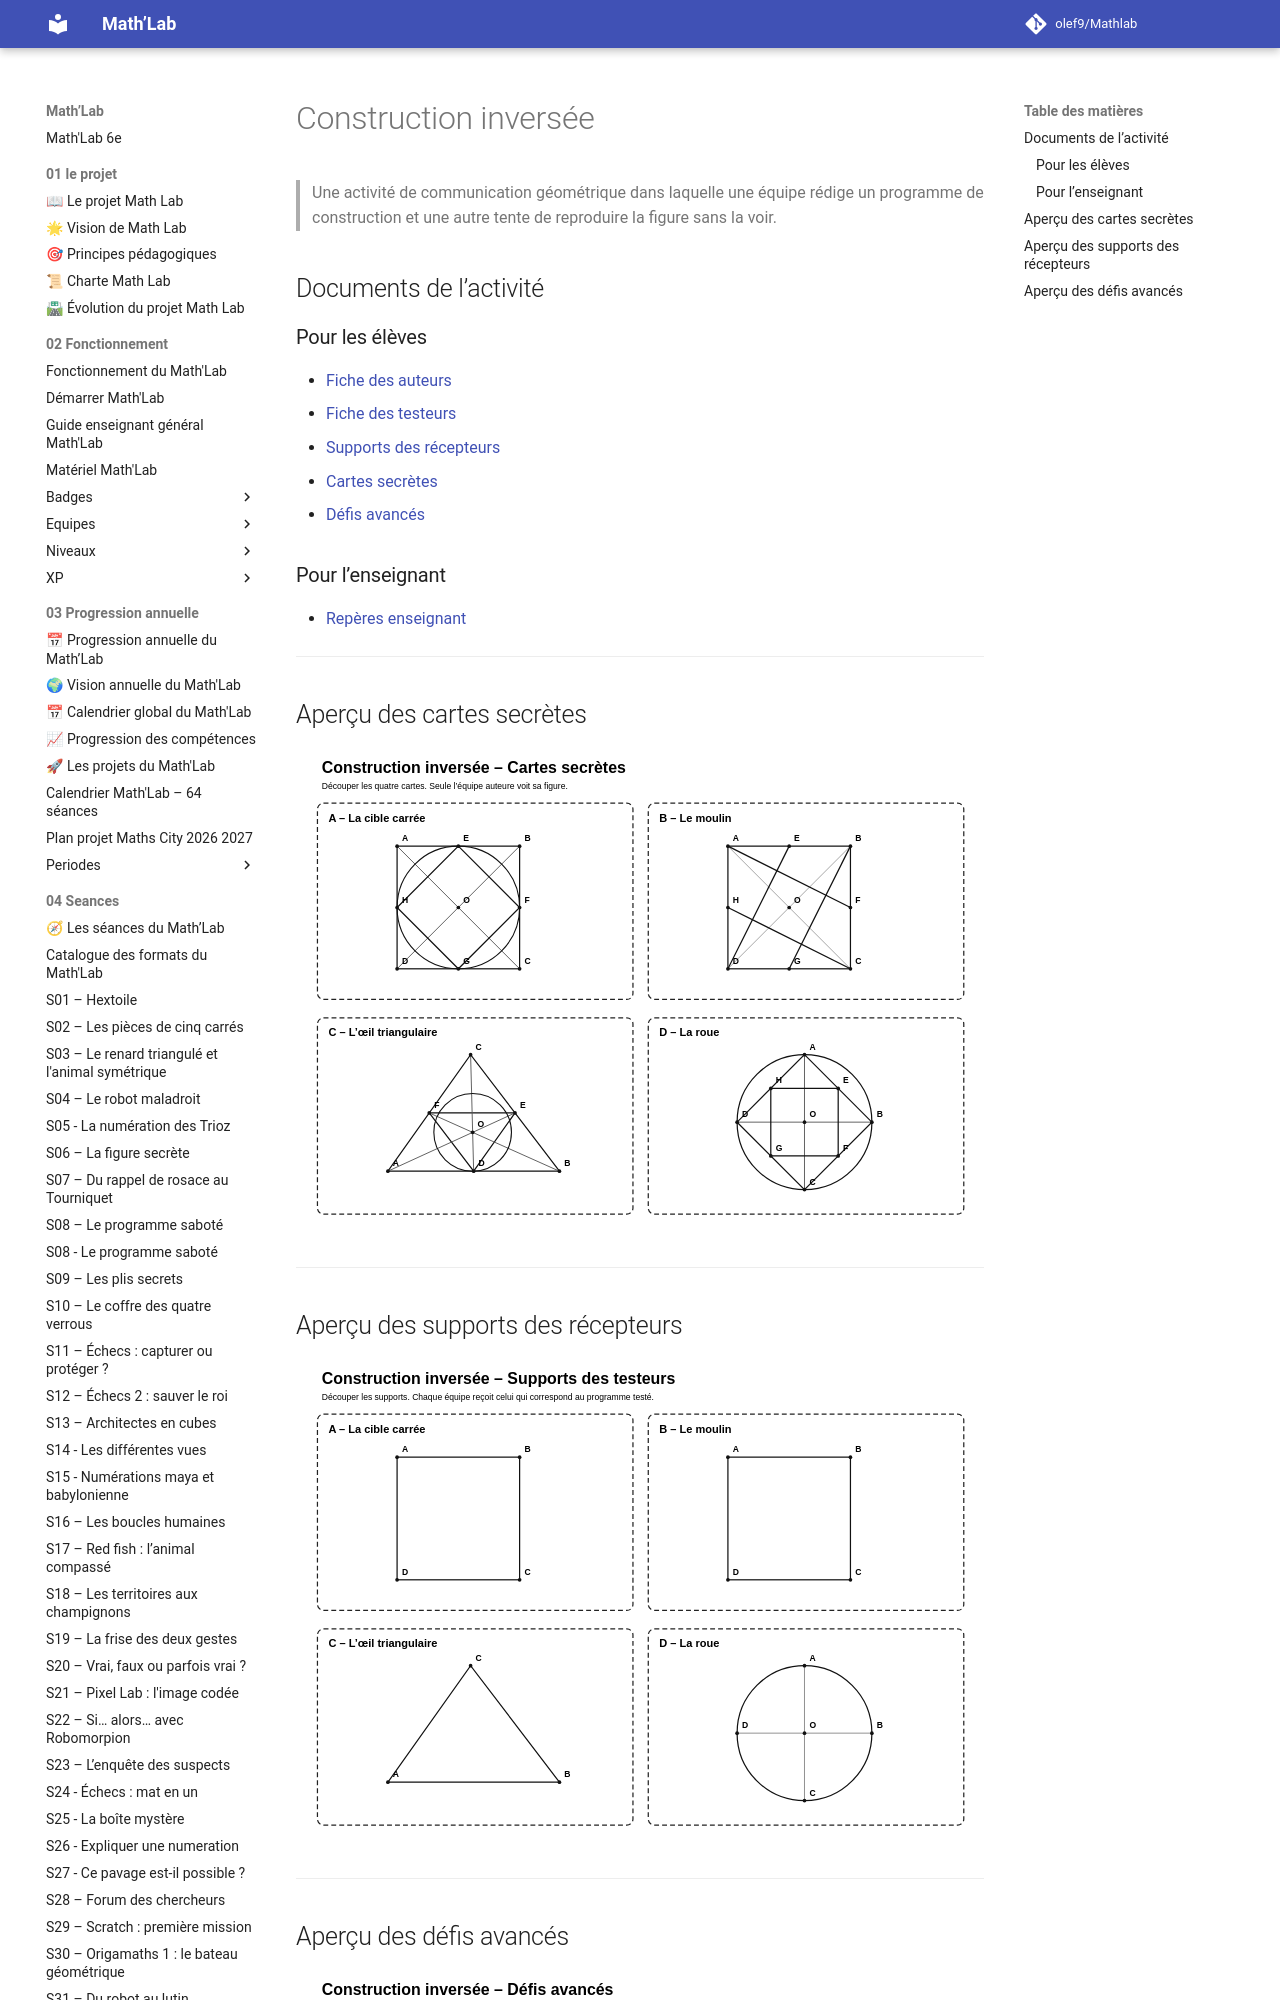

repository: olef9/Mathlab · page: 05-Ressources/02-collections/06-communiquer/programme de constructions/construction inversee/index.html · generator: mkdocs

# Construction inversée

> Une activité de communication géométrique dans laquelle une équipe rédige un programme de construction et une autre tente de reproduire la figure sans la voir.

## Documents de l’activité
